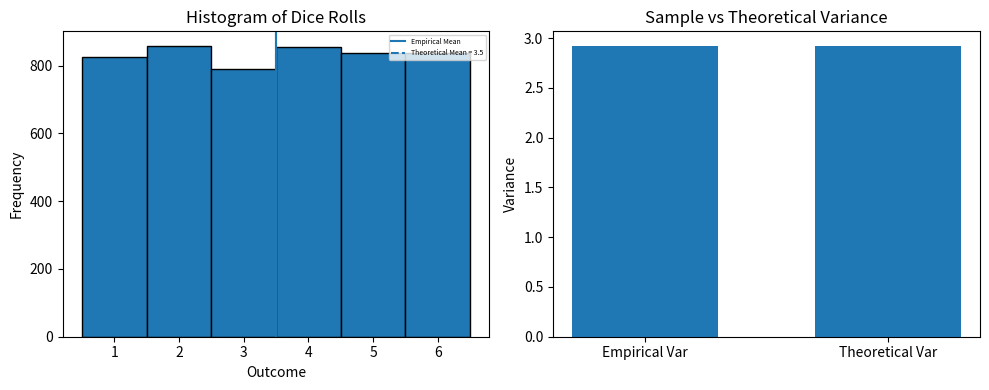

This chart was generated by the following Python code:
import random
import numpy as np
import pandas as pd
import matplotlib.pyplot as plt


# --- PARAMETERS ---
n = 5000  # number of rolls
seed = 50
random.seed(seed)
np.random.seed(seed)


# SIMULATION 
rolls = np.random.randint(1, 7, size=n)


# EMPIRICAL STATISTICS 
empirical_mean = rolls.mean()
empirical_var_sample = rolls.var(ddof=1)   # sample variance
empirical_var_pop = rolls.var(ddof=0)      # population variance


#THEORETICAL VALUES
theoretical_mean = 3.5
theoretical_var = 35/12   # 2.916666...


# ERRORS
abs_error_var = abs(empirical_var_sample - theoretical_var)
rel_error_var_pct = (abs_error_var / theoretical_var) * 100


# RESULTs
df = pd.DataFrame({
    "n_rolls": [n],
    "empirical_mean": [empirical_mean],
    "theoretical_mean": [theoretical_mean],
    "empirical_sample_variance": [empirical_var_sample],
    "empirical_population_variance": [empirical_var_pop],
    "theoretical_variance_35/12": [theoretical_var],
    "abs_error_variance": [abs_error_var],
    "relative_error_%": [rel_error_var_pct]
})


print(df)


# PLOTS
plt.figure(figsize=(10,4))


# Histogram of rolls
plt.subplot(1,2,1)
plt.hist(rolls, bins=np.arange(1,8)-0.5, edgecolor='black')
plt.axvline(empirical_mean, label="Empirical Mean")
plt.axvline(theoretical_mean, linestyle="--", label="Theoretical Mean = 3.5")
plt.xticks(np.arange(1,7))
plt.title("Histogram of Dice Rolls")
plt.xlabel("Outcome")
plt.ylabel("Frequency")
plt.legend(prop={'size': 5}, loc='upper right')








# Variance comparison bar plot
plt.subplot(1,2,2)
x = [0, 1]
plt.bar(x, [empirical_var_sample, theoretical_var], width=0.6)
plt.xticks(x, ["Empirical Var", "Theoretical Var"])
plt.ylabel("Variance")
plt.title("Sample vs Theoretical Variance")


plt.tight_layout()
plt.show()


